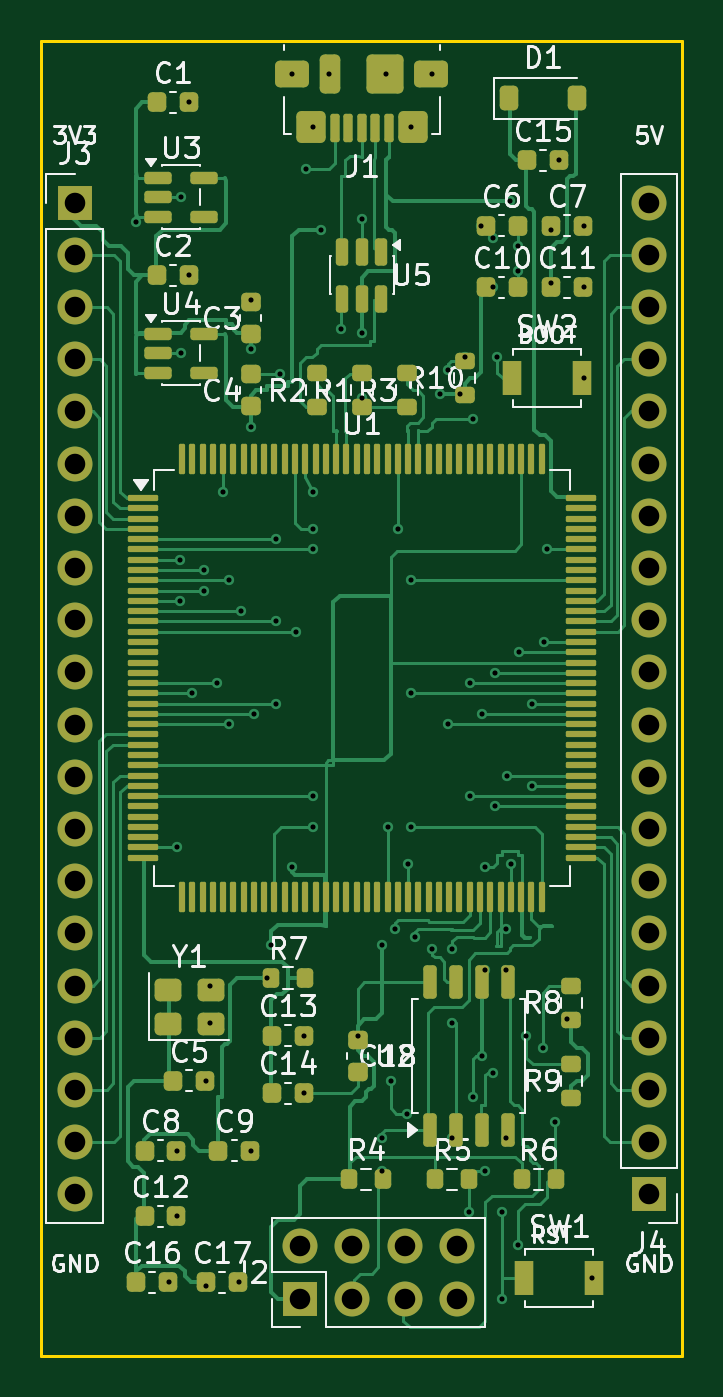
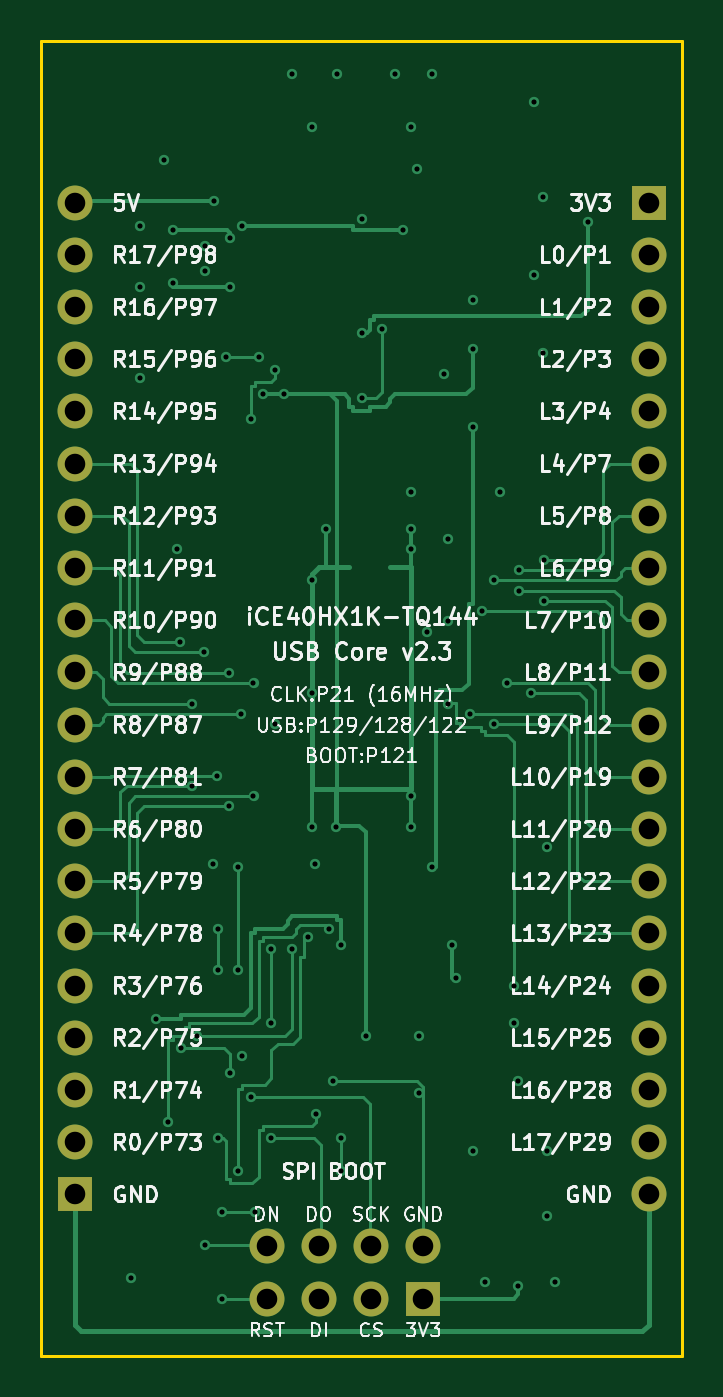
Circuit board: 10 layer files. Board 31.2 x 64.0 mm.
- bottom_copper: ice40hx1k_usb_core-B_Cu.gbl (20763 bytes)
- bottom_mask: ice40hx1k_usb_core-B_Mask.gbs (1725 bytes)
- paste: ice40hx1k_usb_core-B_Paste.gbp (462 bytes)
- bottom_silk: ice40hx1k_usb_core-B_Silkscreen.gbo (148562 bytes)
- outline: ice40hx1k_usb_core-Edge_Cuts.gm1 (567 bytes)
- top_copper: ice40hx1k_usb_core-F_Cu.gtl (54078 bytes)
- top_mask: ice40hx1k_usb_core-F_Mask.gts (10661 bytes)
- paste: ice40hx1k_usb_core-F_Paste.gtp (9398 bytes)
- top_silk: ice40hx1k_usb_core-F_Silkscreen.gto (76174 bytes)
- drill: ice40hx1k_usb_core.drl (2555 bytes)

=== bottom_copper: ice40hx1k_usb_core-B_Cu.gbl (20763 bytes, source omitted) ===
=== bottom_mask: ice40hx1k_usb_core-B_Mask.gbs ===
%TF.GenerationSoftware,KiCad,Pcbnew,10.0.3*%
%TF.CreationDate,2026-11-25T17:48:05+05:30*%
%TF.ProjectId,ice40hx1k_usb_core,69636534-3068-4783-916b-5f7573625f63,2.0*%
%TF.SameCoordinates,Original*%
%TF.FileFunction,Soldermask,Bot*%
%TF.FilePolarity,Negative*%
%FSLAX46Y46*%
G04 Gerber Fmt 4.6, Leading zero omitted, Abs format (unit mm)*
G04 Created by KiCad (PCBNEW 10.0.3) date 2026-11-25 17:48:05*
%MOMM*%
%LPD*%
G01*
G04 APERTURE LIST*
%ADD10R,1.700000X1.700000*%
%ADD11C,1.700000*%
G04 APERTURE END LIST*
D10*
%TO.C,J2*%
X12600000Y-61200000D03*
D11*
X12600000Y-58660000D03*
X15140000Y-61200000D03*
X15140000Y-58660000D03*
X17680000Y-61200000D03*
X17680000Y-58660000D03*
X20220000Y-61200000D03*
X20220000Y-58660000D03*
%TD*%
D10*
%TO.C,J3*%
X1630000Y-7870000D03*
D11*
X1630000Y-10410000D03*
X1630000Y-12950000D03*
X1630000Y-15490000D03*
X1630000Y-18030000D03*
X1630000Y-20570000D03*
X1630000Y-23110000D03*
X1630000Y-25650000D03*
X1630000Y-28190000D03*
X1630000Y-30730000D03*
X1630000Y-33270000D03*
X1630000Y-35810000D03*
X1630000Y-38350000D03*
X1630000Y-40890000D03*
X1630000Y-43430000D03*
X1630000Y-45970000D03*
X1630000Y-48510000D03*
X1630000Y-51050000D03*
X1630000Y-53590000D03*
X1630000Y-56130000D03*
%TD*%
D10*
%TO.C,J4*%
X29570000Y-56130000D03*
D11*
X29570000Y-53590000D03*
X29570000Y-51050000D03*
X29570000Y-48510000D03*
X29570000Y-45970000D03*
X29570000Y-43430000D03*
X29570000Y-40890000D03*
X29570000Y-38350000D03*
X29570000Y-35810000D03*
X29570000Y-33270000D03*
X29570000Y-30730000D03*
X29570000Y-28190000D03*
X29570000Y-25650000D03*
X29570000Y-23110000D03*
X29570000Y-20570000D03*
X29570000Y-18030000D03*
X29570000Y-15490000D03*
X29570000Y-12950000D03*
X29570000Y-10410000D03*
X29570000Y-7870000D03*
%TD*%
M02*

=== paste: ice40hx1k_usb_core-B_Paste.gbp ===
%TF.GenerationSoftware,KiCad,Pcbnew,10.0.3*%
%TF.CreationDate,2026-11-25T17:48:05+05:30*%
%TF.ProjectId,ice40hx1k_usb_core,69636534-3068-4783-916b-5f7573625f63,2.0*%
%TF.SameCoordinates,Original*%
%TF.FileFunction,Paste,Bot*%
%TF.FilePolarity,Positive*%
%FSLAX46Y46*%
G04 Gerber Fmt 4.6, Leading zero omitted, Abs format (unit mm)*
G04 Created by KiCad (PCBNEW 10.0.3) date 2026-11-25 17:48:05*
%MOMM*%
%LPD*%
G01*
G04 APERTURE LIST*
G04 APERTURE END LIST*
M02*

=== bottom_silk: ice40hx1k_usb_core-B_Silkscreen.gbo (148562 bytes, source omitted) ===
=== outline: ice40hx1k_usb_core-Edge_Cuts.gm1 ===
%TF.GenerationSoftware,KiCad,Pcbnew,10.0.3*%
%TF.CreationDate,2026-11-25T17:48:05+05:30*%
%TF.ProjectId,ice40hx1k_usb_core,69636534-3068-4783-916b-5f7573625f63,2.0*%
%TF.SameCoordinates,Original*%
%TF.FileFunction,Profile,NP*%
%FSLAX46Y46*%
G04 Gerber Fmt 4.6, Leading zero omitted, Abs format (unit mm)*
G04 Created by KiCad (PCBNEW 10.0.3) date 2026-11-25 17:48:05*
%MOMM*%
%LPD*%
G01*
G04 APERTURE LIST*
%TA.AperFunction,Profile*%
%ADD10C,0.150000*%
%TD*%
G04 APERTURE END LIST*
D10*
X0Y0D02*
X31200000Y0D01*
X31200000Y-64000000D01*
X0Y-64000000D01*
X0Y0D01*
M02*

=== top_copper: ice40hx1k_usb_core-F_Cu.gtl (54078 bytes, source omitted) ===
=== top_mask: ice40hx1k_usb_core-F_Mask.gts (10661 bytes, source omitted) ===
=== paste: ice40hx1k_usb_core-F_Paste.gtp (9398 bytes, source omitted) ===
=== top_silk: ice40hx1k_usb_core-F_Silkscreen.gto (76174 bytes, source omitted) ===
=== drill: ice40hx1k_usb_core.drl ===
M48
; DRILL file KiCad 10.0.3 date 2026-11-25T17:48:05
; FORMAT={-:-/ absolute / metric / decimal}
; #@! TF.CreationDate,2026-11-25T17:48:05+05:30
; #@! TF.GenerationSoftware,Kicad,Pcbnew,10.0.3
; #@! TF.FileFunction,MixedPlating,1,2
FMAT,2
METRIC
; #@! TA.AperFunction,Plated,PTH,ViaDrill
T1C0.250
; #@! TA.AperFunction,Plated,PTH,ComponentDrill
T2C1.000
%
G90
G05
T1
X4.6Y-8.8
X6.2Y-60.4
X6.6Y-39.25
X6.6Y-54.0
X6.6Y-57.2
X6.737Y-25.25
X6.737Y-27.25
X6.8Y-7.6
X6.8Y-15.2
X7.2Y-3.0
X7.2Y-11.4
X7.337Y-31.75
X7.938Y-25.75
X7.938Y-26.75
X8.0Y-50.6
X8.0Y-60.6
X8.2Y-46.0
X8.2Y-47.8
X8.537Y-31.25
X8.85Y-21.938
X9.137Y-26.25
X9.137Y-33.25
X9.6Y-60.4
X9.737Y-27.75
X10.2Y-12.6
X10.2Y-15.0
X10.2Y-18.8
X10.2Y-54.0
X10.338Y-32.75
X11.0Y-45.6
X11.2Y-44.0
X11.4Y-24.25
X11.4Y-28.25
X11.4Y-32.25
X11.6Y-16.225
X12.2Y-1.6
X12.2Y-40.2
X12.4Y-28.75
X12.8Y-48.4
X12.8Y-51.2
X12.9Y-6.26
X13.2Y-4.2
X13.2Y-21.938
X13.2Y-23.737
X13.2Y-24.75
X13.2Y-36.75
X13.2Y-38.262
X13.6Y-9.2
X14.0Y-1.6
X14.6Y-14.0
X15.4Y-48.4
X15.6Y-8.662
X15.6Y-14.2
X15.6Y-17.4
X16.6Y-44.0
X16.6Y-53.4
X16.6Y-55.0
X16.8Y-1.6
X16.85Y-38.262
X17.0Y-50.6
X17.2Y-43.2
X17.35Y-23.737
X17.8Y-52.2
X17.85Y-40.062
X18.0Y-4.2
X18.0Y-26.25
X18.0Y-31.75
X18.0Y-38.262
X18.2Y-43.6
X19.0Y-1.6
X19.0Y-44.2
X19.4Y-17.2
X19.8Y-16.0
X19.8Y-33.25
X20.0Y-44.2
X20.0Y-47.8
X20.0Y-53.4
X20.4Y-17.2
X20.6Y-15.4
X20.8Y-57.0
X20.863Y-31.25
X20.863Y-36.75
X21.0Y-18.4
X21.0Y-51.4
X21.4Y-9.0
X21.435Y-49.4
X21.462Y-32.75
X21.6Y-40.2
X21.6Y-45.2
X21.6Y-55.0
X22.0Y-9.6
X22.0Y-12.0
X22.0Y-50.2
X22.062Y-30.75
X22.062Y-37.25
X22.2Y-15.4
X22.4Y-57.0
X22.4Y-61.2
X22.6Y-43.2
X22.6Y-45.2
X22.6Y-53.4
X22.662Y-35.75
X22.8Y-7.8
X22.85Y-40.062
X23.2Y-10.0
X23.2Y-11.2
X23.2Y-58.6
X23.262Y-29.75
X23.6Y-48.4
X23.862Y-32.25
X23.862Y-36.25
X24.4Y-49.0
X24.462Y-29.25
X24.6Y-24.75
X24.8Y-9.2
X24.8Y-11.8
X25.0Y-52.6
X25.2Y-5.8
X25.6Y-47.6
X26.4Y-9.0
X26.4Y-12.0
X26.4Y-16.4
X26.8Y-60.2
T2
X1.63Y-7.87
X1.63Y-10.41
X1.63Y-12.95
X1.63Y-15.49
X1.63Y-18.03
X1.63Y-20.57
X1.63Y-23.11
X1.63Y-25.65
X1.63Y-28.19
X1.63Y-30.73
X1.63Y-33.27
X1.63Y-35.81
X1.63Y-38.35
X1.63Y-40.89
X1.63Y-43.43
X1.63Y-45.97
X1.63Y-48.51
X1.63Y-51.05
X1.63Y-53.59
X1.63Y-56.13
X12.6Y-58.66
X12.6Y-61.2
X15.14Y-58.66
X15.14Y-61.2
X17.68Y-58.66
X17.68Y-61.2
X20.22Y-58.66
X20.22Y-61.2
X29.57Y-7.87
X29.57Y-10.41
X29.57Y-12.95
X29.57Y-15.49
X29.57Y-18.03
X29.57Y-20.57
X29.57Y-23.11
X29.57Y-25.65
X29.57Y-28.19
X29.57Y-30.73
X29.57Y-33.27
X29.57Y-35.81
X29.57Y-38.35
X29.57Y-40.89
X29.57Y-43.43
X29.57Y-45.97
X29.57Y-48.51
X29.57Y-51.05
X29.57Y-53.59
X29.57Y-56.13
M30
